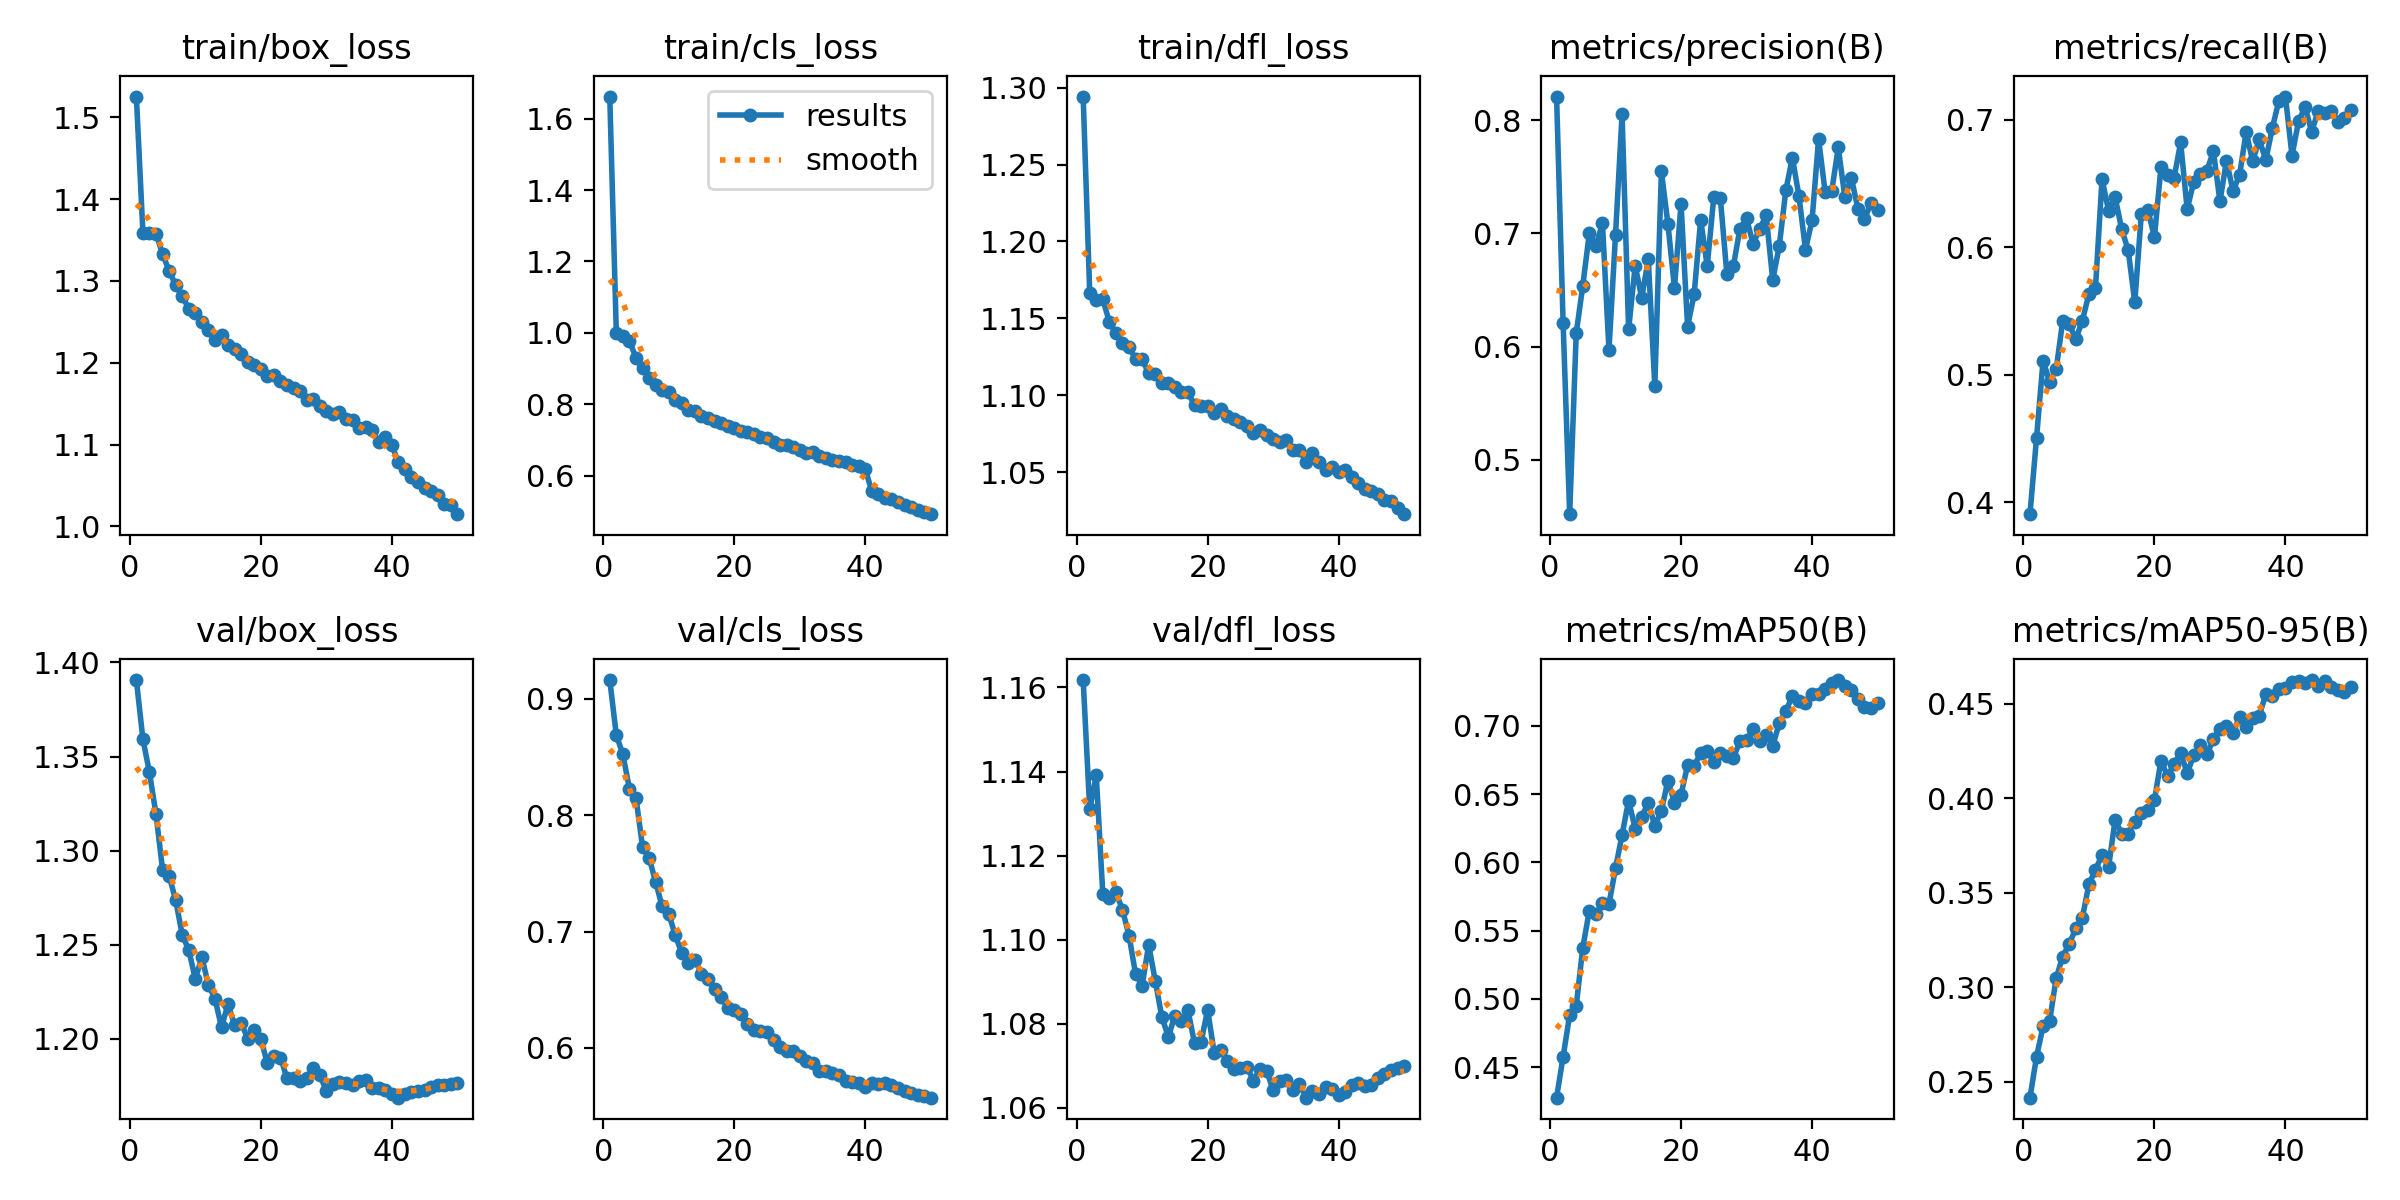

The data file committed next to this chart (first rows):
epoch, time, train/box_loss, train/cls_loss, train/dfl_loss, metrics/precision(B), metrics/recall(B), metrics/mAP50(B), metrics/mAP50-95(B), val/box_loss, val/cls_loss, val/dfl_loss, lr/pg0, lr/pg1, lr/pg2
1, 842.4, 1.526, 1.662, 1.294, 0.821, 0.3907, 0.4275, 0.2415, 1.391, 0.9162, 1.162, 0.06834, 0.001666, 0.001666
2, 1606, 1.359, 1, 1.167, 0.6206, 0.4503, 0.4575, 0.2632, 1.359, 0.8688, 1.131, 0.03661, 0.003267, 0.003267
3, 2365, 1.359, 0.9924, 1.162, 0.4518, 0.5111, 0.488, 0.2793, 1.342, 0.8524, 1.139, 0.00481, 0.004802, 0.004802
4, 3139, 1.358, 0.9772, 1.162, 0.6117, 0.4946, 0.4948, 0.282, 1.319, 0.8227, 1.111, 0.004703, 0.004703, 0.004703
5, 3905, 1.333, 0.9303, 1.148, 0.6536, 0.5042, 0.5374, 0.3048, 1.29, 0.8152, 1.11, 0.004604, 0.004604, 0.004604
6, 4665, 1.313, 0.9026, 1.14, 0.7002, 0.5425, 0.5645, 0.3162, 1.287, 0.7729, 1.111, 0.004505, 0.004505, 0.004505
7, 5473, 1.295, 0.8742, 1.134, 0.6887, 0.5396, 0.5622, 0.323, 1.274, 0.7636, 1.107, 0.004406, 0.004406, 0.004406
8, 6275, 1.281, 0.8541, 1.132, 0.7091, 0.5278, 0.5698, 0.3311, 1.255, 0.7427, 1.101, 0.004307, 0.004307, 0.004307
9, 7063, 1.266, 0.839, 1.124, 0.597, 0.5426, 0.5694, 0.3368, 1.247, 0.7216, 1.092, 0.004208, 0.004208, 0.004208
10, 7877, 1.26, 0.8334, 1.123, 0.6989, 0.5635, 0.5956, 0.3545, 1.232, 0.7153, 1.089, 0.004109, 0.004109, 0.004109
11, 8670, 1.25, 0.8111, 1.114, 0.8052, 0.5682, 0.6201, 0.3621, 1.243, 0.6967, 1.099, 0.00401, 0.00401, 0.00401
12, 9460, 1.24, 0.802, 1.114, 0.6152, 0.6535, 0.6452, 0.3699, 1.229, 0.6815, 1.09, 0.003911, 0.003911, 0.003911
13, 10250, 1.228, 0.784, 1.108, 0.6714, 0.6289, 0.6247, 0.3634, 1.221, 0.6731, 1.082, 0.003812, 0.003812, 0.003812
14, 11104, 1.234, 0.7796, 1.108, 0.6431, 0.6393, 0.6334, 0.3886, 1.206, 0.6755, 1.077, 0.003713, 0.003713, 0.003713
15, 11942, 1.221, 0.7675, 1.105, 0.6772, 0.6143, 0.6435, 0.3812, 1.219, 0.6639, 1.082, 0.003614, 0.003614, 0.003614
16, 12800, 1.217, 0.7614, 1.102, 0.5651, 0.5976, 0.6267, 0.3813, 1.207, 0.6591, 1.081, 0.003515, 0.003515, 0.003515
17, 13565, 1.211, 0.752, 1.102, 0.7547, 0.5569, 0.6378, 0.3876, 1.208, 0.6502, 1.083, 0.003416, 0.003416, 0.003416
18, 14314, 1.201, 0.747, 1.093, 0.7083, 0.6262, 0.6598, 0.3923, 1.2, 0.6441, 1.075, 0.003317, 0.003317, 0.003317
19, 15065, 1.197, 0.7398, 1.093, 0.6516, 0.6294, 0.6437, 0.3937, 1.205, 0.634, 1.076, 0.003218, 0.003218, 0.003218
20, 15814, 1.193, 0.7333, 1.093, 0.7261, 0.608, 0.6496, 0.3989, 1.2, 0.6326, 1.083, 0.003119, 0.003119, 0.003119
21, 16597, 1.183, 0.7238, 1.089, 0.6177, 0.6628, 0.6711, 0.4199, 1.187, 0.6293, 1.073, 0.00302, 0.00302, 0.00302
22, 17350, 1.185, 0.7221, 1.091, 0.6462, 0.6566, 0.6706, 0.4115, 1.191, 0.6208, 1.074, 0.002921, 0.002921, 0.002921
23, 18096, 1.178, 0.7173, 1.086, 0.7121, 0.6543, 0.68, 0.4181, 1.19, 0.6156, 1.071, 0.002822, 0.002822, 0.002822
24, 18880, 1.173, 0.7076, 1.084, 0.6711, 0.6824, 0.6817, 0.424, 1.179, 0.6148, 1.069, 0.002723, 0.002723, 0.002723
25, 19636, 1.169, 0.7061, 1.083, 0.7321, 0.6299, 0.6734, 0.4132, 1.179, 0.6135, 1.069, 0.002624, 0.002624, 0.002624
26, 20478, 1.165, 0.6933, 1.08, 0.7313, 0.6513, 0.6801, 0.4226, 1.178, 0.6069, 1.07, 0.002525, 0.002525, 0.002525
27, 21299, 1.155, 0.6865, 1.075, 0.6638, 0.6572, 0.6781, 0.4283, 1.179, 0.6007, 1.066, 0.002426, 0.002426, 0.002426
28, 22098, 1.155, 0.6849, 1.077, 0.6716, 0.66, 0.6767, 0.4231, 1.184, 0.5972, 1.069, 0.002327, 0.002327, 0.002327
29, 22904, 1.148, 0.6792, 1.074, 0.7043, 0.6755, 0.6886, 0.4311, 1.181, 0.5977, 1.069, 0.002228, 0.002228, 0.002228
30, 23684, 1.141, 0.6714, 1.071, 0.7133, 0.6361, 0.6895, 0.4368, 1.172, 0.5932, 1.064, 0.002129, 0.002129, 0.002129
31, 24426, 1.137, 0.6635, 1.07, 0.6908, 0.6677, 0.6976, 0.4383, 1.176, 0.5886, 1.066, 0.00203, 0.00203, 0.00203
32, 25165, 1.14, 0.6672, 1.071, 0.7039, 0.6444, 0.6887, 0.4344, 1.177, 0.587, 1.067, 0.001931, 0.001931, 0.001931
33, 25909, 1.132, 0.6547, 1.065, 0.716, 0.6567, 0.6935, 0.4431, 1.177, 0.5806, 1.064, 0.001832, 0.001832, 0.001832
34, 26654, 1.13, 0.6498, 1.065, 0.6588, 0.6906, 0.6854, 0.4376, 1.176, 0.5805, 1.066, 0.001733, 0.001733, 0.001733
35, 27400, 1.121, 0.6439, 1.057, 0.689, 0.6675, 0.7018, 0.4424, 1.177, 0.578, 1.062, 0.001634, 0.001634, 0.001634
36, 28132, 1.121, 0.6411, 1.063, 0.7382, 0.6848, 0.7108, 0.4436, 1.178, 0.5765, 1.064, 0.001535, 0.001535, 0.001535
37, 28874, 1.118, 0.6381, 1.056, 0.7669, 0.6684, 0.7217, 0.4551, 1.174, 0.5716, 1.063, 0.001436, 0.001436, 0.001436
38, 29616, 1.103, 0.6285, 1.052, 0.7331, 0.6938, 0.7178, 0.4538, 1.174, 0.571, 1.065, 0.001337, 0.001337, 0.001337
39, 30379, 1.109, 0.627, 1.053, 0.6857, 0.7149, 0.7168, 0.4579, 1.173, 0.5702, 1.064, 0.001238, 0.001238, 0.001238
40, 31132, 1.099, 0.6186, 1.05, 0.7115, 0.7183, 0.7235, 0.4584, 1.171, 0.5667, 1.063, 0.001139, 0.001139, 0.001139
41, 31920, 1.078, 0.5557, 1.051, 0.7834, 0.672, 0.7235, 0.4616, 1.169, 0.5698, 1.064, 0.00104, 0.00104, 0.00104
42, 32656, 1.07, 0.5471, 1.047, 0.7364, 0.6988, 0.7269, 0.4619, 1.171, 0.5692, 1.065, 0.000941, 0.000941, 0.000941
43, 33406, 1.061, 0.5372, 1.043, 0.7371, 0.7103, 0.7317, 0.4611, 1.172, 0.5699, 1.066, 0.000842, 0.000842, 0.000842
44, 34135, 1.054, 0.5334, 1.039, 0.776, 0.6907, 0.7335, 0.4625, 1.172, 0.5679, 1.065, 0.000743, 0.000743, 0.000743
45, 34862, 1.047, 0.525, 1.038, 0.7324, 0.7069, 0.7292, 0.4593, 1.173, 0.5658, 1.065, 0.000644, 0.000644, 0.000644
46, 35585, 1.043, 0.5175, 1.036, 0.7491, 0.7054, 0.7264, 0.4618, 1.175, 0.5632, 1.067, 0.000545, 0.000545, 0.000545
47, 36437, 1.038, 0.512, 1.032, 0.7219, 0.7073, 0.7197, 0.4589, 1.175, 0.5611, 1.068, 0.000446, 0.000446, 0.000446
48, 37232, 1.027, 0.5036, 1.031, 0.7128, 0.6987, 0.7138, 0.4571, 1.175, 0.5594, 1.069, 0.000347, 0.000347, 0.000347
49, 38027, 1.025, 0.4991, 1.027, 0.7265, 0.7011, 0.713, 0.4564, 1.176, 0.5586, 1.07, 0.000248, 0.000248, 0.000248
50, 38850, 1.015, 0.4918, 1.023, 0.7209, 0.7075, 0.7167, 0.4588, 1.177, 0.5573, 1.07, 0.000149, 0.000149, 0.000149
